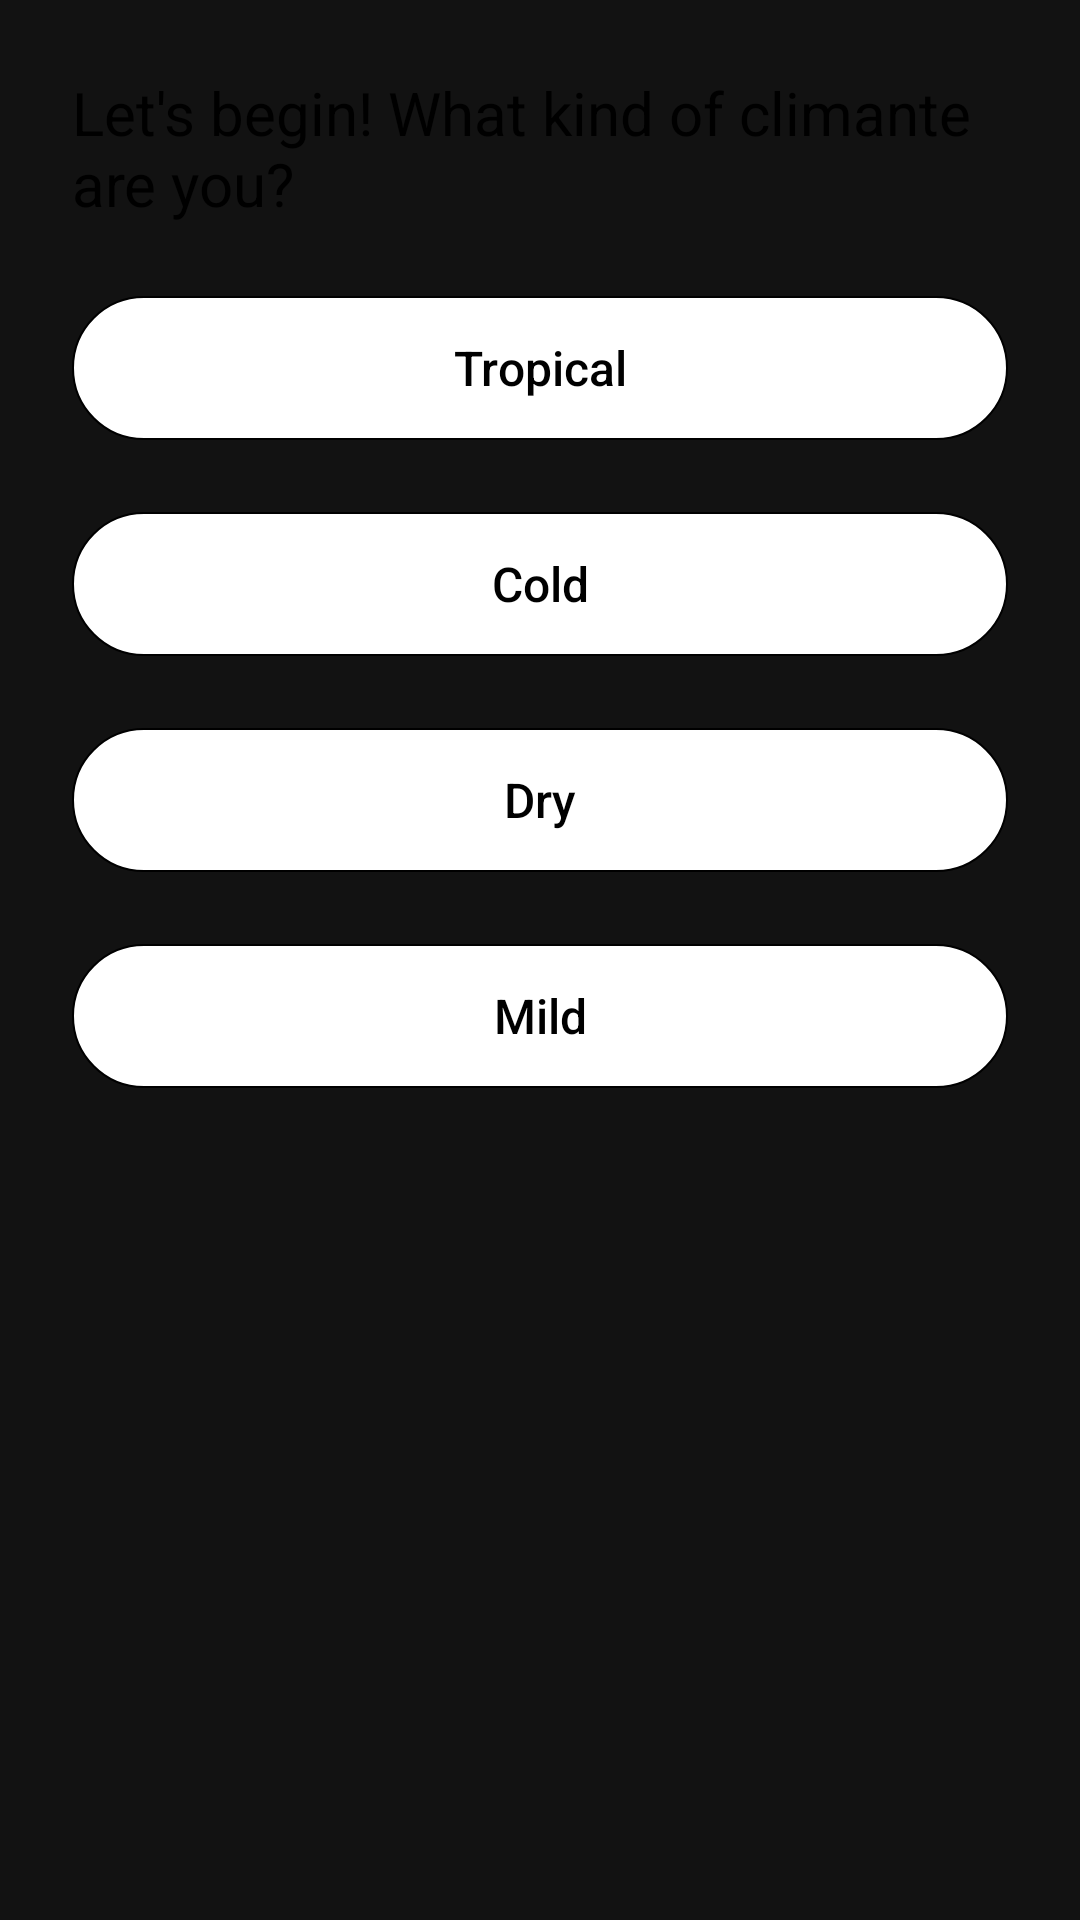

Android layout source for this screen:
<!-- AndroidManifest.xml: application theme Theme.PlantLadyApp -->
<!-- res/layout/quiz_question_layout.xml -->
<?xml version="1.0" encoding="utf-8"?>
<ScrollView xmlns:android="http://schemas.android.com/apk/res/android"
    xmlns:tools="http://schemas.android.com/tools"
    android:layout_width="match_parent"
    android:layout_height="match_parent"
    android:layout_marginLeft="@dimen/quiz_activity_margin"
    android:layout_marginTop="88dp"
    android:layout_marginRight="@dimen/quiz_activity_margin"
    android:layout_marginBottom="112dp"
    android:background="@drawable/quizz_container_background"
    android:padding="24dp"
    tools:showIn="@layout/activity_quiz">

    <LinearLayout
        android:layout_width="match_parent"
        android:layout_height="wrap_content"
        android:gravity="center|top"
        android:orientation="vertical">

        <TextView
            android:id="@+id/question"
            style="@style/QuizQuestionTitle"
            android:layout_width="wrap_content"
            android:layout_height="wrap_content"
            android:text="Let's begin! What kind of climante are you?" />

        <Button
            android:id="@+id/btn1"
            style="@style/QuizOptionButton"
            android:layout_width="match_parent"
            android:layout_height="wrap_content"
            android:layout_marginTop="24dp"
            android:text="Tropical"
            android:textAllCaps="false" />

        <Button
            style="@style/QuizOptionButton"
            android:layout_width="match_parent"
            android:layout_height="wrap_content"
            android:layout_marginTop="24dp"
            android:text="Cold"
            android:textAllCaps="false" />

        <Button
            style="@style/QuizOptionButton"
            android:layout_width="match_parent"
            android:layout_height="wrap_content"
            android:layout_marginTop="24dp"
            android:text="Dry"
            android:textAllCaps="false" />

        <Button
            style="@style/QuizOptionButton"
            android:layout_width="match_parent"
            android:layout_height="wrap_content"
            android:layout_marginTop="24dp"
            android:text="Mild"
            android:textAllCaps="false" />
    </LinearLayout>
</ScrollView>
<!-- res/layout/activity_quiz.xml (included above) -->
<?xml version="1.0" encoding="utf-8"?>
<androidx.constraintlayout.widget.ConstraintLayout xmlns:android="http://schemas.android.com/apk/res/android"
    xmlns:app="http://schemas.android.com/apk/res-auto"
    android:layout_width="match_parent"
    android:layout_height="match_parent"
    android:background="@color/colorPrimary">

    <TextView
        android:id="@+id/question_count"
        style="@style/QuizSubtitle"
        android:layout_width="wrap_content"
        android:layout_height="wrap_content"
        android:layout_marginTop="24dp"
        android:text="@string/quiz_activity_question_count"
        android:textAllCaps="false"
        android:textSize="20sp"
        app:layout_constraintStart_toStartOf="parent"
        app:layout_constraintEnd_toEndOf="parent"
        app:layout_constraintTop_toTopOf="parent" />


    <LinearLayout
        android:id="@+id/progress_background"
        android:layout_width="0dp"
        android:layout_height="8dp"
        android:layout_marginTop="16dp"
        android:background="@drawable/progress_bar_quiz_background"
        android:weightSum="100"
        app:layout_constraintEnd_toEndOf="@id/question_count"
        app:layout_constraintStart_toStartOf="@id/question_count"
        app:layout_constraintTop_toBottomOf="@id/question_count">

        <View
            android:id="@+id/current_progress"
            android:layout_width="0dp"
            android:layout_height="match_parent"
            android:layout_weight="12.5"
            android:background="@drawable/progress_bar_quiz_progress" />
    </LinearLayout>

    <br.com.ladyplant.view.components.QuizViewPager
        android:id="@+id/quiz_view"
        android:layout_width="match_parent"
        android:layout_height="match_parent"
        android:layout_marginTop="116dp"
        android:layout_marginBottom="116dp"
        app:layout_constraintBottom_toBottomOf="parent"
        app:layout_constraintLeft_toLeftOf="parent"
        app:layout_constraintRight_toRightOf="parent"
        app:layout_constraintTop_toTopOf="parent" />

    <ImageView
        android:id="@+id/plant1"
        android:layout_width="wrap_content"
        android:layout_height="wrap_content"
        android:layout_marginLeft="12dp"
        android:layout_marginBottom="12dp"
        android:src="@drawable/ic_quiz_plant1"
        app:layout_constraintBottom_toBottomOf="parent"
        app:layout_constraintLeft_toLeftOf="parent" />

    <ImageView
        android:id="@id/plant2"
        android:layout_width="wrap_content"
        android:layout_height="wrap_content"
        android:layout_marginBottom="12dp"
        android:src="@drawable/ic_quiz_plant2"
        android:translationX="-16dp"
        app:layout_constraintBottom_toBottomOf="parent"
        app:layout_constraintLeft_toRightOf="@id/plant1" />

    <ImageView
        android:id="@id/plant3"
        android:layout_width="wrap_content"
        android:layout_height="wrap_content"
        android:layout_marginBottom="12dp"
        android:src="@drawable/ic_quiz_plant3"
        app:layout_constraintBottom_toBottomOf="parent"
        app:layout_constraintLeft_toRightOf="@id/plant2" />

    <ImageView
        android:id="@id/plant4"
        android:layout_width="wrap_content"
        android:layout_height="wrap_content"
        android:layout_marginBottom="12dp"
        android:src="@drawable/ic_quiz_plant4"
        android:translationX="8dp"
        app:layout_constraintBottom_toBottomOf="parent"
        app:layout_constraintRight_toRightOf="parent" />


    <ImageView
        android:id="@+id/back_arrow"
        android:layout_width="wrap_content"
        android:layout_height="wrap_content"
        android:padding="@dimen/quiz_question_margin"
        android:src="@drawable/ic_arrow_back_white_24dp"
        app:layout_constraintBottom_toBottomOf="@id/question_count"
        app:layout_constraintLeft_toLeftOf="parent"
        app:layout_constraintTop_toTopOf="@id/question_count" />
</androidx.constraintlayout.widget.ConstraintLayout>
<!-- resources referenced by this layout -->
<resources>
  <color name="colorPrimary">#4E9194</color>
  <dimen name="quiz_question_margin">24dp</dimen>
  <!-- drawable ic_quiz_plant2: vector/xml drawable (drawable, 2716 chars, omitted) -->
  <!-- drawable ic_quiz_plant3: vector/xml drawable (drawable, 2860 chars, omitted) -->
  <!-- drawable ic_quiz_plant4: vector/xml drawable (drawable, 11912 chars, omitted) -->
  <!-- drawable progress_bar_quiz_background (drawable) -->
  <?xml version="1.0" encoding="UTF-8"?>
  <shape xmlns:android="http://schemas.android.com/apk/res/android">
  
      <corners
          android:bottomLeftRadius="@dimen/corner_background_radius"
          android:bottomRightRadius="@dimen/corner_background_radius"
          android:topLeftRadius="@dimen/corner_background_radius"
          android:topRightRadius="@dimen/corner_background_radius" />
  
      <solid android:color="@color/green_83B2B4" />
  
  </shape>
  <!-- drawable progress_bar_quiz_progress (drawable) -->
  <?xml version="1.0" encoding="UTF-8"?>
  <shape xmlns:android="http://schemas.android.com/apk/res/android">
  
      <corners
          android:bottomLeftRadius="@dimen/corner_background_radius"
          android:bottomRightRadius="@dimen/corner_background_radius"
          android:topLeftRadius="@dimen/corner_background_radius"
          android:topRightRadius="@dimen/corner_background_radius" />
  
      <solid android:color="@android:color/white" />
  
  </shape>
  <string name="quiz_activity_question_count"> question 1 / 7 </string>
  <style name="QuizOptionButton" parent="@style/Widget.AppCompat.Button">
          <item name="android:textColor">@android:color/black</item>
          <item name="android:stateListAnimator">@null</item>
          <item name="android:background">@drawable/quiz_option_shape</item>
          <item name="fontPath">fonts/Quicksand-Regular.ttf</item>
          <item name="android:textSize">@dimen/main_activity_subtitle_fontSize</item>
          <item name="android:layout_marginTop">24dp</item>
          <item name="android:textStyle">normal</item>
          <item name="android:paddingLeft">24dp</item>
          <item name="android:paddingRight">24dp</item>
          <item name="android:textAllCaps">false</item>
      </style>
  <style name="QuizQuestionTitle">
          <item name="android:textSize">20sp</item>
          <item name="fontPath">fonts/Quicksand-SemiBold.ttf</item>
          <item name="android:textColor">@android:color/black</item>
      </style>
  <style name="QuizSubtitle">
          <item name="android:textColor">@android:color/white</item>
          <item name="fontPath">fonts/Quicksand-Regular.ttf</item>
          <item name="android:textSize">@dimen/main_activity_subtitle_fontSize</item>
          <item name="android:textAllCaps">true</item>
      </style>
  <style name="Theme.PlantLadyApp" parent="Theme.MaterialComponents.NoActionBar">
          
          <item name="colorPrimary">@color/teal_700</item>
          <item name="colorPrimaryVariant">@color/teal_700</item>
          <item name="colorOnPrimary">@color/white</item>
          
          <item name="colorSecondary">@color/teal_200</item>
          <item name="colorSecondaryVariant">@color/teal_700</item>
          <item name="colorOnSecondary">@color/black</item>
          
      </style>
  <dimen name="corner_background_radius">35dp</dimen>
  <!-- drawable quiz_option_shape (drawable) -->
  <?xml version="1.0" encoding="UTF-8"?>
  <shape
      xmlns:android="http://schemas.android.com/apk/res/android">
  
      <corners
          android:radius="200dp" />
  
      <stroke
          android:width="0.5dp"
          android:color="@color/grey_E7E7E7"/>
  
      <padding
          android:left="1dp"
          android:right="1dp"
          android:top="1dp"
          android:bottom="1dp"/>
  
      <solid android:color="@android:color/white"/>
  
  </shape>
  <dimen name="main_activity_subtitle_fontSize">16sp</dimen>
  <color name="teal_700">#FF018786</color>
  <color name="white">#FFFFFFFF</color>
  <color name="teal_200">#FF03DAC5</color>
  <color name="black">#FF000000</color>
</resources>
